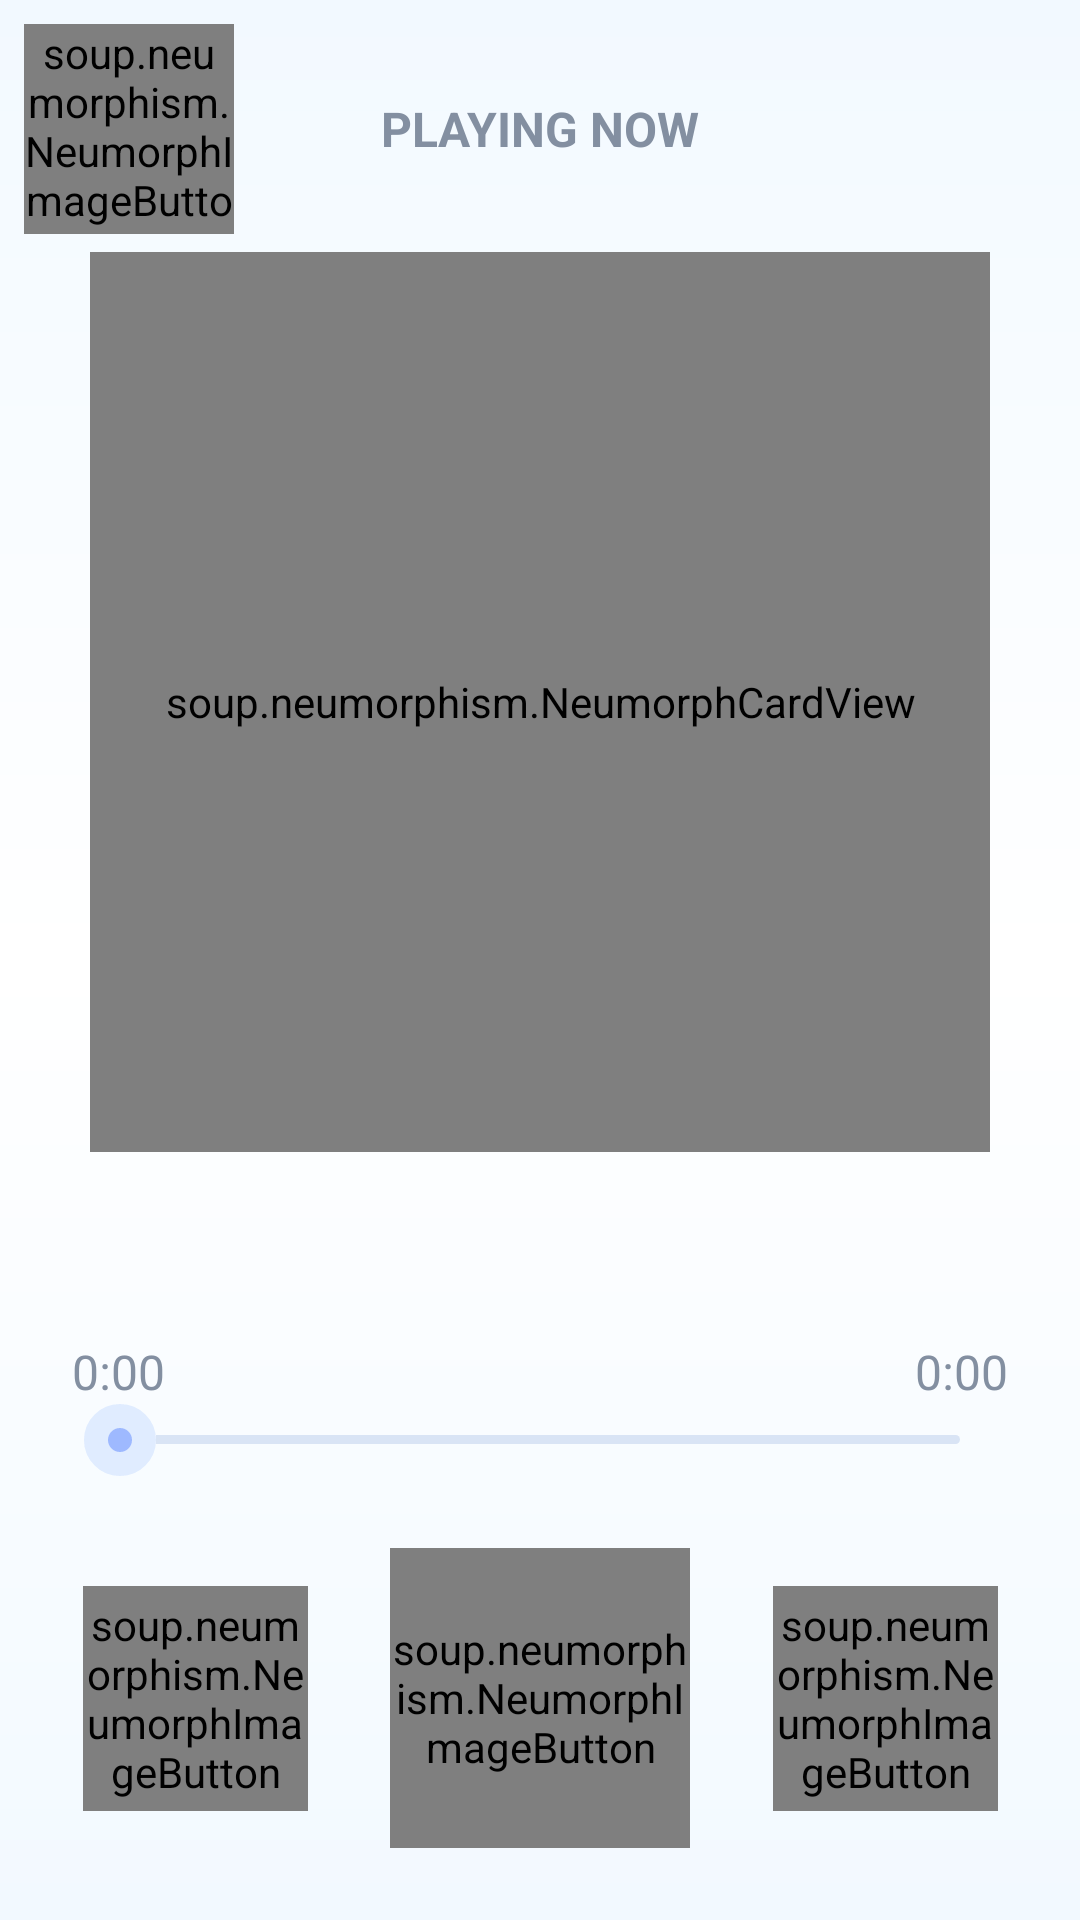

Reconstruct the res/layout file that produces this screen, plus the resources it refers to.
<!-- AndroidManifest.xml: application theme LightTheme -->
<!-- res/layout/activity_player.xml -->
<?xml version="1.0" encoding="utf-8"?>
<androidx.constraintlayout.widget.ConstraintLayout xmlns:android="http://schemas.android.com/apk/res/android"
    xmlns:app="http://schemas.android.com/apk/res-auto"
    xmlns:tools="http://schemas.android.com/tools"
    android:layout_width="match_parent"
    android:layout_height="match_parent"
    android:background="@drawable/background_gradient"
    tools:context=".ui.player.PlayerActivity">

    <soup.neumorphism.NeumorphImageButton
        android:id="@+id/playerBackButton"
        android:layout_width="70dp"
        android:layout_height="70dp"
        android:layout_margin="8dp"

        app:neumorph_shadowElevation="8dp"
        app:neumorph_shadowColorLight="?attr/lightSourceColor"
        app:neumorph_shadowColorDark="?attr/shadowColor"
        app:neumorph_backgroundColor="?attr/buttonBackground"
        app:neumorph_strokeColor="?attr/strokeColor"
        app:neumorph_strokeWidth="2dp"

        android:src="@drawable/ic_arrow_back"
        android:scaleType="centerInside"

        app:layout_constraintTop_toTopOf="parent"
        app:layout_constraintStart_toStartOf="parent"/>

    <TextView
        android:id="@+id/playerHeaderText"
        android:layout_width="wrap_content"
        android:layout_height="wrap_content"
        android:layout_marginTop="32dp"

        android:text="PLAYING NOW"
        android:textColor="?attr/textColor"
        android:textSize="16sp"
        android:textStyle="bold"

        app:layout_constraintTop_toTopOf="parent"
        app:layout_constraintStart_toStartOf="parent"
        app:layout_constraintEnd_toEndOf="parent" />

    <soup.neumorphism.NeumorphCardView
        android:id="@+id/playerPosterWrapper"
        android:layout_height="0dp"
        android:layout_width="0dp"
        app:layout_constraintHeight_max="300dp"
        app:layout_constraintWidth_max="300dp"
        app:layout_constraintDimensionRatio="1"

        app:neumorph_shadowElevation="10dp"
        app:neumorph_shadowColorLight="?attr/lightSourceColor"
        app:neumorph_shadowColorDark="?attr/shadowColor"
        app:neumorph_strokeColor="?attr/strokeColor"
        app:neumorph_strokeWidth="8dp"
        app:neumorph_shapeType="flat"
        app:neumorph_shapeAppearance="@style/NeuMorphCircularView"

        app:layout_constraintStart_toStartOf="parent"
        app:layout_constraintEnd_toEndOf="parent"
        app:layout_constraintTop_toBottomOf="@id/playerBackButton"
        app:layout_constraintBottom_toTopOf="@id/playerSongName">

        <de.hdodenhof.circleimageview.CircleImageView
            android:id="@+id/playerSongPoster"
            android:layout_width="match_parent"
            android:layout_height="match_parent"/>

    </soup.neumorphism.NeumorphCardView>

    <TextView
        android:id="@+id/playerSongName"
        android:layout_width="wrap_content"
        android:layout_height="wrap_content"
        android:layout_marginTop="8dp"

        android:textSize="20sp"
        android:textColor="?attr/textColor"
        android:textStyle="bold"

        app:layout_constraintBottom_toTopOf="@id/playerSongArtist"
        app:layout_constraintStart_toStartOf="parent"
        app:layout_constraintEnd_toEndOf="parent" />

    <TextView
        android:id="@+id/playerSongArtist"
        android:layout_width="wrap_content"
        android:layout_height="wrap_content"
        android:layout_marginBottom="8dp"

        android:textSize="16sp"
        android:textColor="?attr/subTextColor"

        app:layout_constraintBottom_toTopOf="@id/playerCurrentSeek"
        app:layout_constraintStart_toStartOf="parent"
        app:layout_constraintEnd_toEndOf="parent" />

    <TextView
        android:id="@+id/playerCurrentSeek"
        android:layout_width="wrap_content"
        android:layout_height="wrap_content"

        android:text="0:00"
        android:textSize="16sp"
        android:textColor="?attr/textColor"

        app:layout_constraintBottom_toTopOf="@id/playerSeekBar"
        app:layout_constraintStart_toStartOf="@id/playerSeekBar"/>

    <TextView
        android:id="@+id/playerTotalSeek"
        android:layout_width="wrap_content"
        android:layout_height="wrap_content"

        android:text="0:00"
        android:textSize="16sp"
        android:textColor="?attr/textColor"

        app:layout_constraintBottom_toTopOf="@id/playerSeekBar"
        app:layout_constraintEnd_toEndOf="@id/playerSeekBar"/>

    <androidx.appcompat.widget.AppCompatSeekBar
        android:id="@+id/playerSeekBar"
        android:layout_width="0dp"
        android:layout_height="wrap_content"
        android:layout_marginStart="24dp"
        android:layout_marginEnd="24dp"
        android:layout_marginBottom="24dp"

        android:thumb="@drawable/seekbar_thumb"
        android:progressDrawable="@drawable/seekbar_style"

        android:max="1000"

        app:layout_constraintStart_toStartOf="parent"
        app:layout_constraintEnd_toEndOf="parent"
        app:layout_constraintBottom_toTopOf="@id/playerPlayPause"/>

    <soup.neumorphism.NeumorphImageButton
        android:id="@+id/playerPrevious"
        android:layout_width="75dp"
        android:layout_height="75dp"

        app:neumorph_shadowElevation="8dp"
        app:neumorph_shadowColorLight="?attr/lightSourceColor"
        app:neumorph_shadowColorDark="?attr/shadowColor"
        app:neumorph_backgroundColor="?attr/buttonBackground"
        app:neumorph_strokeColor="?attr/strokeColor"
        app:neumorph_strokeWidth="2dp"
        app:neumorph_shapeAppearance="@style/NeuMorphCircularView"

        android:src="@drawable/ic_fast_rewind"
        android:scaleType="centerInside"

        app:layout_constraintTop_toTopOf="@id/playerPlayPause"
        app:layout_constraintBottom_toBottomOf="@id/playerPlayPause"
        app:layout_constraintStart_toStartOf="parent"
        app:layout_constraintEnd_toStartOf="@id/playerPlayPause"/>

    <soup.neumorphism.NeumorphImageButton
        android:id="@+id/playerPlayPause"
        android:layout_width="100dp"
        android:layout_height="100dp"
        android:layout_marginBottom="24dp"

        app:neumorph_shadowElevation="8dp"
        app:neumorph_shadowColorLight="?attr/lightSourceColor"
        app:neumorph_shadowColorDark="?attr/shadowColor"
        app:neumorph_backgroundColor="?attr/buttonBackground"
        app:neumorph_strokeColor="?attr/strokeColor"
        app:neumorph_strokeWidth="2dp"
        app:neumorph_shapeType="flat"
        app:neumorph_shapeAppearance="@style/NeuMorphCircularView"

        android:src="@drawable/ic_play"
        android:scaleType="centerInside"

        app:layout_constraintBottom_toBottomOf="parent"
        app:layout_constraintStart_toStartOf="parent"
        app:layout_constraintEnd_toEndOf="parent"/>

    <soup.neumorphism.NeumorphImageButton
        android:id="@+id/playerNext"
        android:layout_width="75dp"
        android:layout_height="75dp"

        app:neumorph_shadowElevation="8dp"
        app:neumorph_shadowColorLight="?attr/lightSourceColor"
        app:neumorph_shadowColorDark="?attr/shadowColor"
        app:neumorph_backgroundColor="?attr/buttonBackground"
        app:neumorph_strokeColor="?attr/strokeColor"
        app:neumorph_strokeWidth="2dp"
        app:neumorph_shapeAppearance="@style/NeuMorphCircularView"

        android:src="@drawable/ic_fast_forward"
        android:scaleType="centerInside"

        app:layout_constraintTop_toTopOf="@id/playerPlayPause"
        app:layout_constraintBottom_toBottomOf="@id/playerPlayPause"
        app:layout_constraintStart_toEndOf="@id/playerPlayPause"
        app:layout_constraintEnd_toEndOf="parent"/>
</androidx.constraintlayout.widget.ConstraintLayout>
<!-- resources referenced by this layout -->
<resources>
  <!-- drawable background_gradient (drawable) -->
  <?xml version="1.0" encoding="utf-8"?>
  <shape xmlns:android="http://schemas.android.com/apk/res/android"
      android:shape="rectangle">
      <gradient
          android:startColor="?attr/backgroundStartColor"
          android:centerColor="?attr/backgroundCenterColor"
          android:endColor="?attr/backgroundEndColor"
          android:angle="270"
          />
  </shape>
  <!-- drawable ic_arrow_back (drawable) -->
  <vector android:height="24dp" android:tint="?attr/vectorColor"
      android:viewportHeight="24" android:viewportWidth="24"
      android:width="24dp" xmlns:android="http://schemas.android.com/apk/res/android">
      <path android:fillColor="@android:color/white" android:pathData="M20,11H7.83l5.59,-5.59L12,4l-8,8 8,8 1.41,-1.41L7.83,13H20v-2z"/>
  </vector>
  <!-- drawable ic_fast_forward (drawable) -->
  <vector android:height="24dp" android:tint="?attr/vectorColor"
      android:viewportHeight="24" android:viewportWidth="24"
      android:width="24dp" xmlns:android="http://schemas.android.com/apk/res/android">
      <path android:fillColor="@android:color/white" android:pathData="M4,18l8.5,-6L4,6v12zM13,6v12l8.5,-6L13,6z"/>
  </vector>
  <!-- drawable ic_fast_rewind (drawable) -->
  <vector android:height="24dp" android:tint="?attr/vectorColor"
      android:viewportHeight="24" android:viewportWidth="24"
      android:width="24dp" xmlns:android="http://schemas.android.com/apk/res/android">
      <path android:fillColor="@android:color/white" android:pathData="M11,18L11,6l-8.5,6 8.5,6zM11.5,12l8.5,6L20,6l-8.5,6z"/>
  </vector>
  <!-- drawable ic_play (drawable) -->
  <vector android:height="36dp" android:tint="#5FB709"
      android:viewportHeight="24" android:viewportWidth="24"
      android:width="36dp" xmlns:android="http://schemas.android.com/apk/res/android">
      <path android:fillColor="@android:color/white" android:pathData="M8,5v14l11,-7z"/>
  </vector>
  <!-- drawable seekbar_style (drawable) -->
  <?xml version="1.0" encoding="utf-8"?>
  <layer-list xmlns:android="http://schemas.android.com/apk/res/android">
      <item
          android:gravity="center"
          android:height="3dp"
          android:drawable="@drawable/seekbar_remaining"/>
      <item android:height="3dp"
          android:gravity="center">
          <clip android:drawable="@drawable/seekbar_progress" />
      </item>
  </layer-list>
  <!-- drawable seekbar_thumb (drawable) -->
  <?xml version="1.0" encoding="utf-8"?>
  <layer-list xmlns:android="http://schemas.android.com/apk/res/android">
      <item>
          <shape android:shape="oval">
              <stroke
                  android:color="?attr/strokeColor"
                  android:width="8dp" />
              <solid android:color="?attr/seekbarThumbColor" />
              <size
                  android:width="24dp"
                  android:height="24dp" />
          </shape>
      </item>
  </layer-list>
  <style name="NeuMorphCircularView">
          <item name="neumorph_cornerSize">500dp</item>
      </style>
  <!-- drawable seekbar_remaining (drawable) -->
  <?xml version="1.0" encoding="utf-8"?>
  <layer-list xmlns:android="http://schemas.android.com/apk/res/android">
      <item android:height="3dp">
          <shape>
              <corners android:radius="2dp" />
              <solid android:color="?attr/seekbarRemainingColor" />
          </shape>
      </item>
  </layer-list>
  <style name="AppTheme" parent="Theme.AppCompat.Light.DarkActionBar">
          <item name="windowActionBar">false</item>
          <item name="windowNoTitle">true</item>
          
  
          <item name="gradientRadius">500dp</item>
      </style>
</resources>
